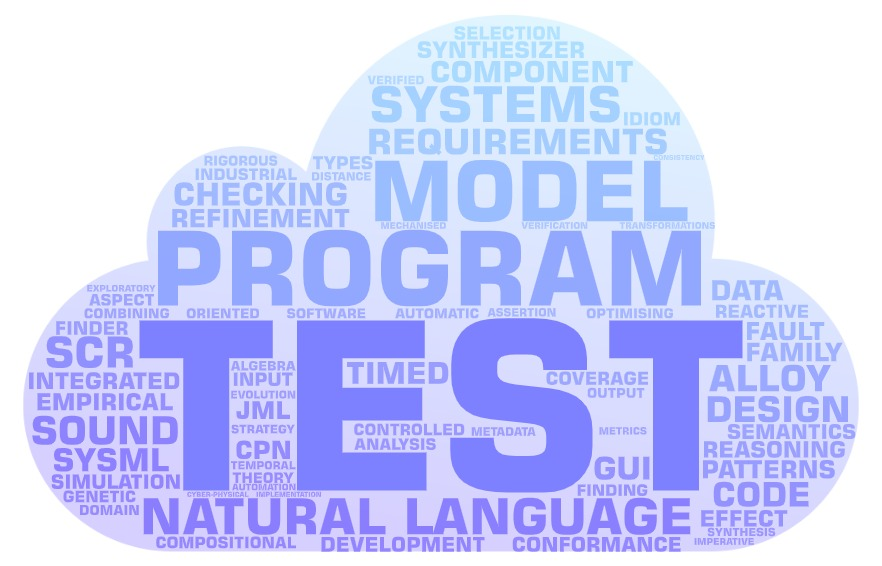

Data behind this chart, as committed beside it:
Text; Size; Color; Angle; Font; Repeat; URL
TEST; 14; Random; Random; Random; Yes; 
PROGRAM; 12; Random; Random; Random; Yes; 
MODEL; 12; Random; Random; Random; Yes; 
NATURAL LANGUAGE; 11; Random; Random; Random; Yes; 
REQUIREMENTS; 9; Random; Random; Random; Yes; 
SYSTEMS; 8; Random; Random; Random; Yes; 
COMPONENT; 5; Random; Random; Random; Yes; 
REFINEMENT; 4; Random; Random; Random; Yes; 
CHECKING; 4; Random; Random; Random; Yes; 
DESIGN; 4; Random; Random; Random; Yes; 
SYNTHESIZER; 4; Random; Random; Random; Yes; 
DEVELOPMENT; 4; Random; Random; Random; Yes; 
EMPIRICAL; 4; Random; Random; Random; Yes; 
SOUND; 4; Random; Random; Random; Yes; 
CONFORMANCE; 4; Random; Random; Random; Yes; 
ALLOY; 3; Random; Random; Random; Yes; 
INTEGRATED; 3; Random; Random; Random; Yes; 
SEMANTICS; 3; Random; Random; Random; Yes; 
REASONING; 3; Random; Random; Random; Yes; 
SYSML; 3; Random; Random; Random; Yes; 
COMPOSITIONAL; 3; Random; Random; Random; Yes; 
PATTERNS; 3; Random; Random; Random; Yes; 
SIMULATION; 3; Random; Random; Random; Yes; 
CONTROLLED; 3; Random; Random; Random; Yes; 
SELECTION; 3; Random; Random; Random; Yes; 
CODE; 3; Random; Random; Random; Yes; 
COVERAGE; 3; Random; Random; Random; Yes; 
INDUSTRIAL; 3; Random; Random; Random; Yes; 
TIMED; 3; Random; Random; Random; Yes; 
REACTIVE; 3; Random; Random; Random; Yes; 
SCR; 3; Random; Random; Random; Yes; 
EFFECT; 3; Random; Random; Random; Yes; 
FAMILY; 2; Random; Random; Random; Yes; 
FAULT; 2; Random; Random; Random; Yes; 
DATA; 2; Random; Random; Random; Yes; 
ANALYSIS; 2; Random; Random; Random; Yes; 
COMBINING; 2; Random; Random; Random; Yes; 
FINDER; 2; Random; Random; Random; Yes; 
GENETIC; 2; Random; Random; Random; Yes; 
AUTOMATIC; 2; Random; Random; Random; Yes; 
CPN; 2; Random; Random; Random; Yes; 
SOFTWARE; 2; Random; Random; Random; Yes; 
OPTIMISING; 2; Random; Random; Random; Yes; 
ASPECT; 2; Random; Random; Random; Yes; 
ORIENTED; 2; Random; Random; Random; Yes; 
ASSERTION; 2; Random; Random; Random; Yes; 
JML; 2; Random; Random; Random; Yes; 
TRANSFORMATIONS; 2; Random; Random; Random; Yes; 
SYNTHESIS; 2; Random; Random; Random; Yes; 
FINDING; 2; Random; Random; Random; Yes; 
RIGOROUS; 2; Random; Random; Random; Yes; 
METADATA; 2; Random; Random; Random; Yes; 
MECHANISED; 2; Random; Random; Random; Yes; 
VERIFICATION; 2; Random; Random; Random; Yes; 
INPUT; 2; Random; Random; Random; Yes; 
OUTPUT; 2; Random; Random; Random; Yes; 
CYBER-PHYSICAL; 2; Random; Random; Random; Yes; 
THEORY; 2; Random; Random; Random; Yes; 
IMPLEMENTATION; 2; Random; Random; Random; Yes; 
DISTANCE; 2; Random; Random; Random; Yes; 
... 48 more rows
